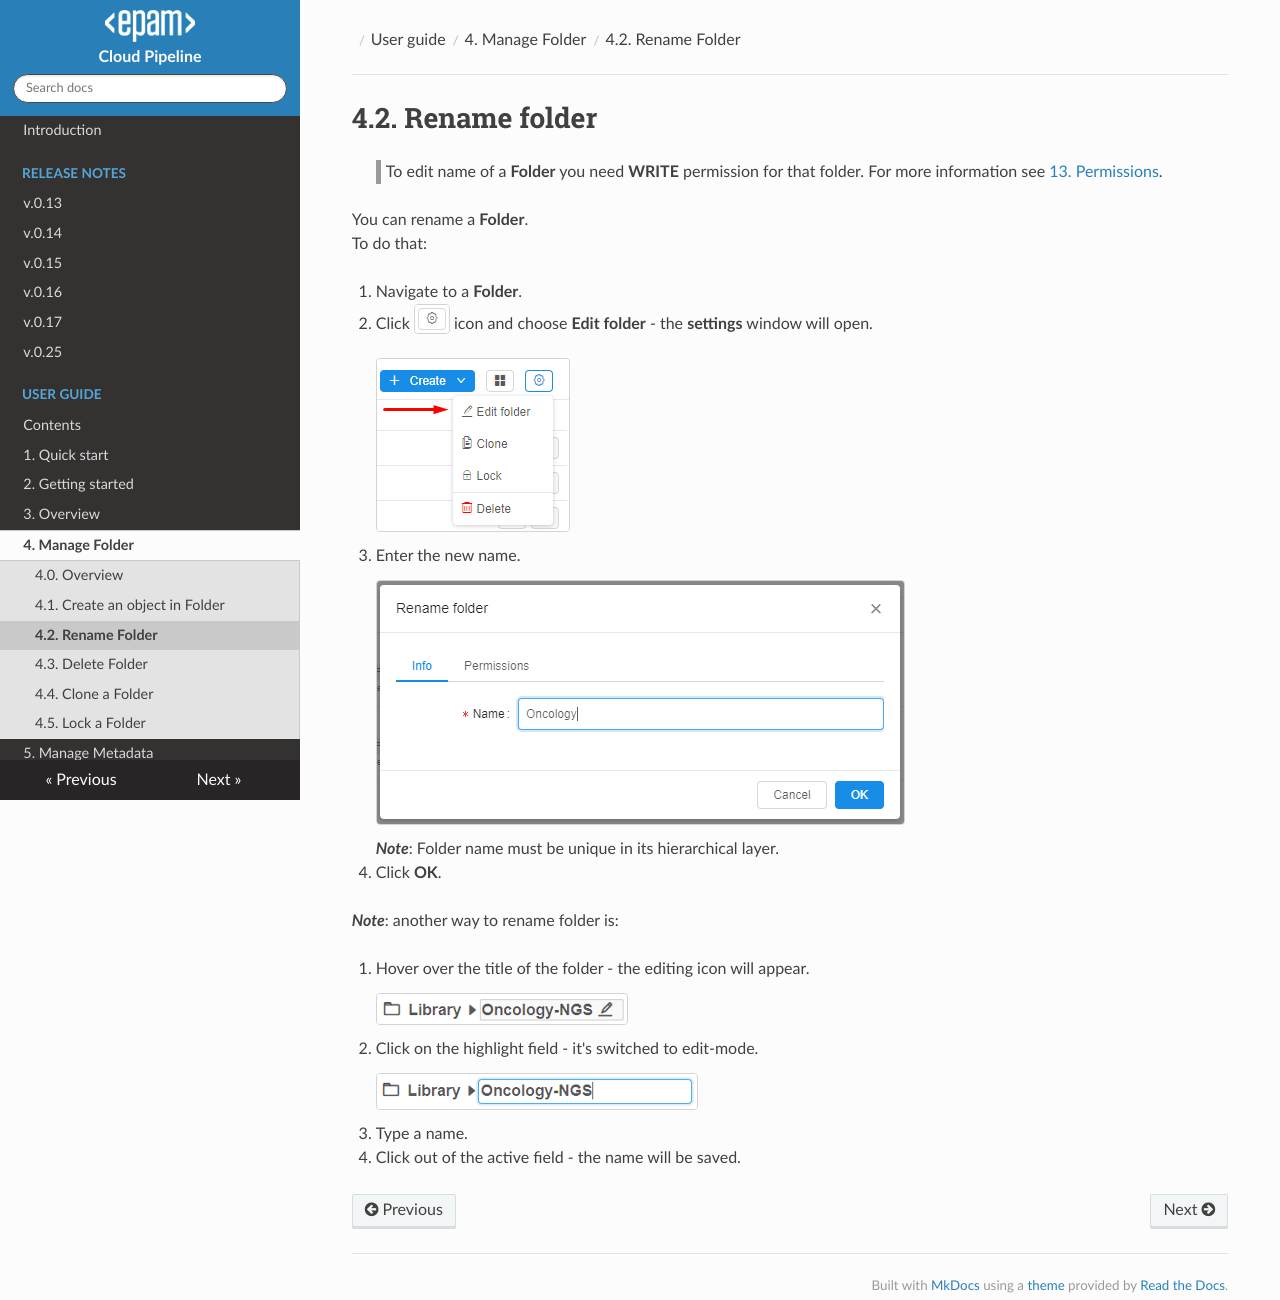

repository: epam/cloud-pipeline · page: manual/04_Manage_Folder/4.2._Rename_folder/index.html · generator: mkdocs

# 4.2. Rename folder

> To edit name of a **Folder** you need **WRITE** permission for that folder. For more information see [13. Permissions](../13_Permissions/13._Permissions.md).

You can rename a **Folder**.  
To do that:

1. Navigate to a **Folder**.
2. Click ![CP_RenameFolder](attachments/RenameFolder_1.png) icon and choose **Edit folder** - the **settings** window will open.  
    ![CP_RenameFolder](attachments/RenameFolder_2.png)
3. Enter the new name.  
    ![CP_RenameFolder](attachments/RenameFolder_3.png)  
    **_Note_**: Folder name must be unique in its hierarchical layer.
4. Click **OK**.

**_Note_**: another way to rename folder is:

1. Hover over the title of the folder - the editing icon will appear.  
    ![CP_RenameFolder](attachments/RenameFolder_4.png)
2. Click on the highlight field - it's switched to edit-mode.  
    ![CP_RenameFolder](attachments/RenameFolder_5.png)
3. Type a name.
4. Click out of the active field - the name will be saved.
